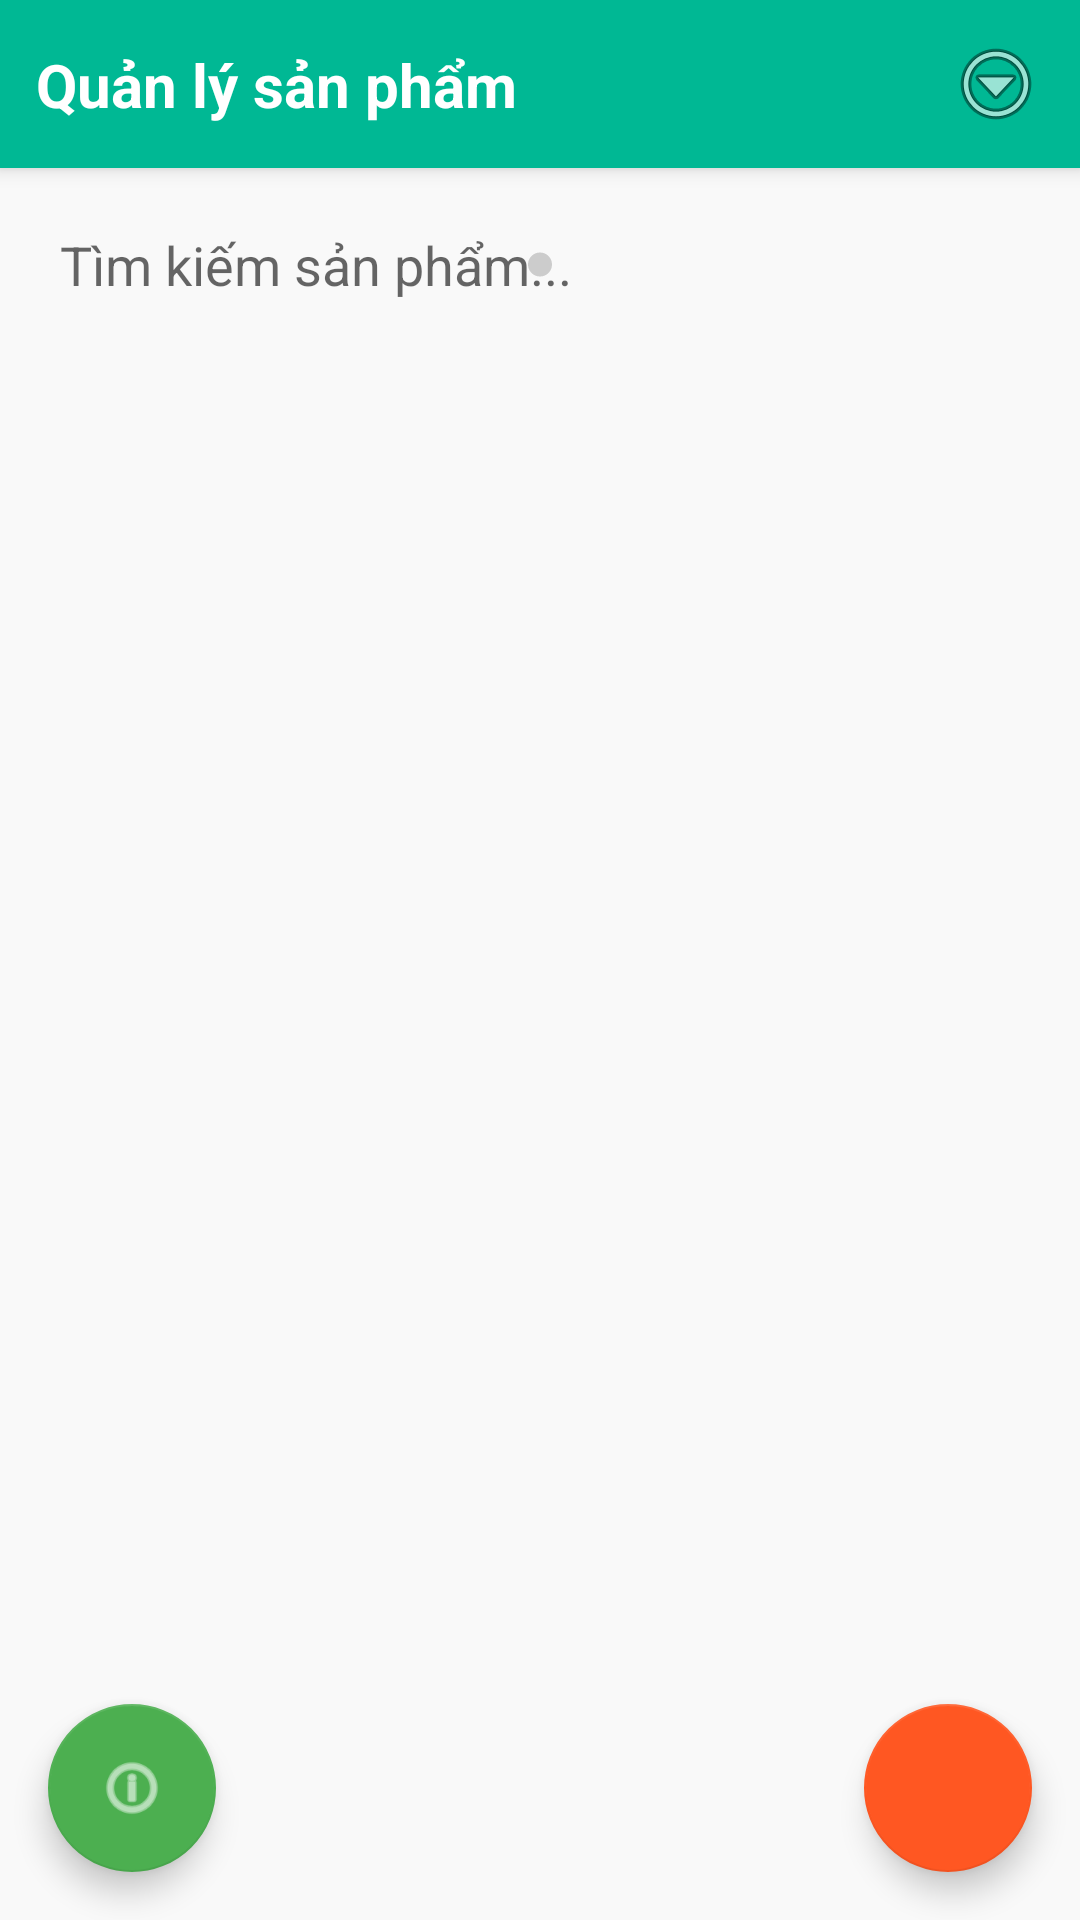

Here is an Android app screen rendered from its layout file. Give the layout XML and the strings, colors and styles it references.
<!-- AndroidManifest.xml: application theme Theme.MyApplication -->
<!-- res/layout/activity_admin_main.xml -->
<?xml version="1.0" encoding="utf-8"?>
<androidx.constraintlayout.widget.ConstraintLayout
    xmlns:android="http://schemas.android.com/apk/res/android"
    xmlns:app="http://schemas.android.com/apk/res-auto"
    xmlns:tools="http://schemas.android.com/tools"
    android:layout_width="match_parent"
    android:layout_height="match_parent"
    tools:context=".AdminMainActivity"
    android:background="#F9F9F9">

    
    <androidx.cardview.widget.CardView
        android:id="@+id/headerCard"
        android:layout_width="0dp"
        android:layout_height="wrap_content"
        app:cardCornerRadius="0dp"
        app:cardElevation="4dp"
        app:cardBackgroundColor="@color/bgc"
        app:layout_constraintTop_toTopOf="parent"
        app:layout_constraintStart_toStartOf="parent"
        app:layout_constraintEnd_toEndOf="parent">

        <androidx.constraintlayout.widget.ConstraintLayout
            android:layout_width="match_parent"
            android:layout_height="wrap_content"
            android:padding="12dp">

            <TextView
                android:id="@+id/textTitle"
                android:layout_width="wrap_content"
                android:layout_height="wrap_content"
                android:text="Quản lý sản phẩm"
                android:textColor="#FFFFFF"
                android:textStyle="bold"
                android:textSize="20sp"
                app:layout_constraintStart_toStartOf="parent"
                app:layout_constraintTop_toTopOf="parent"
                app:layout_constraintBottom_toBottomOf="parent"/>

            <ImageButton
                android:id="@+id/buttonMenu"
                android:layout_width="wrap_content"
                android:layout_height="wrap_content"
                android:src="@android:drawable/ic_menu_more"
                android:background="@android:color/transparent"
                android:contentDescription="Menu"
                app:layout_constraintEnd_toEndOf="parent"
                app:layout_constraintTop_toTopOf="parent"
                app:layout_constraintBottom_toBottomOf="parent"/>
        </androidx.constraintlayout.widget.ConstraintLayout>
    </androidx.cardview.widget.CardView>

    <EditText
        android:id="@+id/searchEditText"
        android:layout_width="0dp"
        android:layout_height="wrap_content"
        android:layout_margin="8dp"
        android:hint="Tìm kiếm sản phẩm..."
        android:padding="12dp"
        android:background="@drawable/tab_selector"
        app:layout_constraintTop_toBottomOf="@id/headerCard"
        app:layout_constraintStart_toStartOf="parent"
        app:layout_constraintEnd_toEndOf="parent" />

    
    <androidx.recyclerview.widget.RecyclerView
        android:id="@+id/recyclerViewProducts"
        android:layout_width="0dp"
        android:layout_height="0dp"
        android:padding="8dp"
        app:layout_constraintTop_toBottomOf="@id/searchEditText"
        app:layout_constraintBottom_toBottomOf="parent"
        app:layout_constraintStart_toStartOf="parent"
        app:layout_constraintEnd_toEndOf="parent"
        android:clipToPadding="false"/>

    <TextView
        android:id="@+id/emptyView"
        android:layout_width="wrap_content"
        android:layout_height="wrap_content"
        android:text="Không tìm thấy sản phẩm"
        android:visibility="gone"
        android:textSize="18sp"
        app:layout_constraintTop_toBottomOf="@id/searchEditText"
        app:layout_constraintBottom_toBottomOf="parent"
        app:layout_constraintStart_toStartOf="parent"
        app:layout_constraintEnd_toEndOf="parent" />

    
    <com.google.android.material.floatingactionbutton.FloatingActionButton
        android:id="@+id/fabAddProduct"
        android:layout_width="wrap_content"
        android:layout_height="wrap_content"
        android:contentDescription="Thêm sản phẩm"
        android:src="@drawable/ic_add"
        app:tint="@android:color/white"
        app:backgroundTint="#FF5722"
        app:layout_constraintBottom_toBottomOf="parent"
        app:layout_constraintEnd_toEndOf="parent"
        android:layout_margin="16dp"/>

    <com.google.android.material.floatingactionbutton.FloatingActionButton
        android:id="@+id/fabStatistics"
        android:layout_width="wrap_content"
        android:layout_height="wrap_content"
        android:contentDescription="Thống kê"
        android:src="@android:drawable/ic_menu_info_details"
        app:tint="@android:color/white"
        app:backgroundTint="#4CAF50"
        app:layout_constraintBottom_toBottomOf="parent"
        app:layout_constraintStart_toStartOf="parent"
        android:layout_margin="16dp"/>
</androidx.constraintlayout.widget.ConstraintLayout>
<!-- resources referenced by this layout -->
<resources>
  <color name="bgc">#00B894</color>
  <!-- drawable tab_selector (drawable) -->
  <?xml version="1.0" encoding="utf-8"?>
  <selector xmlns:android="http://schemas.android.com/apk/res/android">
      <item android:state_selected="true">
          <shape android:shape="ring" android:innerRadius="0dp" android:thickness="4dp" android:useLevel="false">
              <solid android:color="@color/indicator_active"/>
          </shape>
      </item>
      <item>
          <shape android:shape="ring" android:innerRadius="0dp" android:thickness="4dp" android:useLevel="false">
              <solid android:color="@color/indicator_inactive"/>
          </shape>
      </item>
  </selector>
  <style name="Theme.MyApplication" parent="Theme.MaterialComponents.DayNight.NoActionBar">
          <item name="android:textColor">@android:color/black</item>
          <item name="popupMenuStyle">@style/PopupMenu</item>
      </style>
  <color name="indicator_active">#FF666666</color>
  <color name="indicator_inactive">#FFCCCCCC</color>
  <style name="PopupMenu" parent="Widget.MaterialComponents.PopupMenu">
          <item name="android:textColor">@android:color/black</item>
      </style>
</resources>
